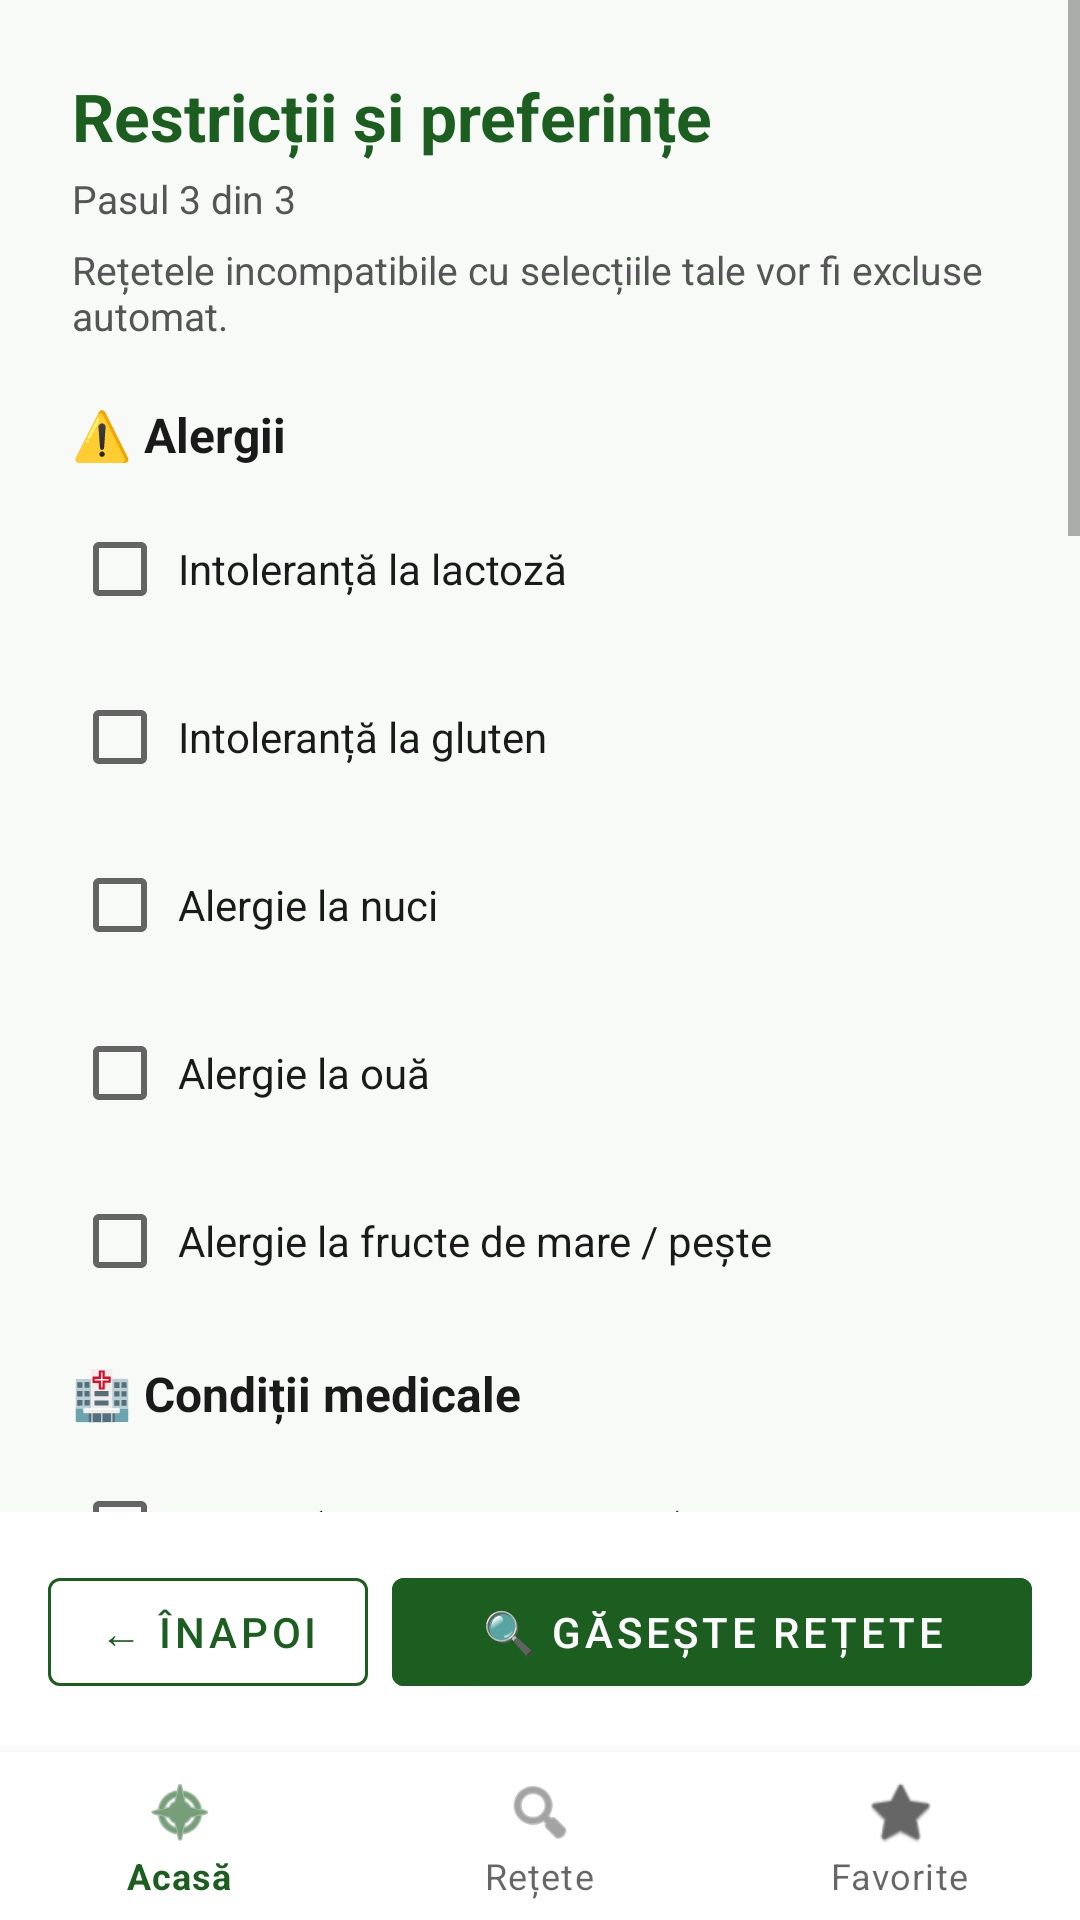

Here is an Android app screen rendered from its layout file. Give the layout XML and the strings, colors and styles it references.
<!-- AndroidManifest.xml: application theme Theme.WhatCanIEat -->
<!-- res/layout/activity_medical.xml -->
<?xml version="1.0" encoding="utf-8"?>
<LinearLayout xmlns:android="http://schemas.android.com/apk/res/android"
    xmlns:app="http://schemas.android.com/apk/res-auto"
    android:layout_width="match_parent"
    android:layout_height="match_parent"
    android:orientation="vertical"
    android:background="@color/background">

    <ScrollView
        android:layout_width="match_parent"
        android:layout_height="0dp"
        android:layout_weight="1">

        <LinearLayout
            android:layout_width="match_parent"
            android:layout_height="wrap_content"
            android:orientation="vertical"
            android:padding="24dp">

            <TextView
                android:layout_width="wrap_content"
                android:layout_height="wrap_content"
                android:text="Restricții și preferințe"
                android:textSize="22sp"
                android:textColor="@color/primary"
                android:textStyle="bold"
                android:layout_marginBottom="4dp"/>

            <TextView
                android:layout_width="wrap_content"
                android:layout_height="wrap_content"
                android:text="Pasul 3 din 3"
                android:textSize="13sp"
                android:textColor="@color/text_secondary"
                android:layout_marginBottom="6dp"/>

            <TextView
                android:layout_width="match_parent"
                android:layout_height="wrap_content"
                android:text="Rețetele incompatibile cu selecțiile tale vor fi excluse automat."
                android:textColor="@color/text_secondary"
                android:textSize="13sp"
                android:layout_marginBottom="20dp"/>

            
            <TextView
                android:layout_width="wrap_content"
                android:layout_height="wrap_content"
                android:text="⚠️ Alergii"
                android:textStyle="bold"
                android:textSize="16sp"
                android:textColor="@color/text_primary"
                android:layout_marginBottom="10dp"/>

            <CheckBox android:id="@+id/cbLactoseFree"
                android:layout_width="wrap_content" android:layout_height="wrap_content"
                android:text=" Intoleranță la lactoză"
                android:textSize="14sp" android:layout_marginBottom="8dp"
                android:textColor="@color/text_primary"/>
            <CheckBox android:id="@+id/cbGlutenFree"
                android:layout_width="wrap_content" android:layout_height="wrap_content"
                android:text=" Intoleranță la gluten"
                android:textSize="14sp" android:layout_marginBottom="8dp"
                android:textColor="@color/text_primary"/>
            <CheckBox android:id="@+id/cbNutFree"
                android:layout_width="wrap_content" android:layout_height="wrap_content"
                android:text=" Alergie la nuci"
                android:textSize="14sp" android:layout_marginBottom="8dp"
                android:textColor="@color/text_primary"/>
            <CheckBox android:id="@+id/cbEggFree"
                android:layout_width="wrap_content" android:layout_height="wrap_content"
                android:text=" Alergie la ouă"
                android:textSize="14sp" android:layout_marginBottom="8dp"
                android:textColor="@color/text_primary"/>
            <CheckBox android:id="@+id/cbSeafoodFree"
                android:layout_width="wrap_content" android:layout_height="wrap_content"
                android:text=" Alergie la fructe de mare / pește"
                android:textSize="14sp" android:layout_marginBottom="16dp"
                android:textColor="@color/text_primary"/>

            
            <TextView
                android:layout_width="wrap_content"
                android:layout_height="wrap_content"
                android:text="🏥 Condiții medicale"
                android:textStyle="bold"
                android:textSize="16sp"
                android:textColor="@color/text_primary"
                android:layout_marginBottom="10dp"/>

            <CheckBox android:id="@+id/cbDiabetic"
                android:layout_width="wrap_content" android:layout_height="wrap_content"
                android:text=" Diabet (fără zahăr adăugat)"
                android:textSize="14sp" android:layout_marginBottom="8dp"
                android:textColor="@color/text_primary"/>
            <CheckBox android:id="@+id/cbLowSodium"
                android:layout_width="wrap_content" android:layout_height="wrap_content"
                android:text=" Hipertensiune (sodiu redus)"
                android:textSize="14sp" android:layout_marginBottom="8dp"
                android:textColor="@color/text_primary"/>
            <CheckBox android:id="@+id/cbEasyDigestion"
                android:layout_width="wrap_content" android:layout_height="wrap_content"
                android:text=" Digestie sensibilă"
                android:textSize="14sp" android:layout_marginBottom="16dp"
                android:textColor="@color/text_primary"/>

            
            <TextView
                android:layout_width="wrap_content"
                android:layout_height="wrap_content"
                android:text="🥗 Preferințe alimentare"
                android:textStyle="bold"
                android:textSize="16sp"
                android:textColor="@color/text_primary"
                android:layout_marginBottom="10dp"/>

            <CheckBox android:id="@+id/cbVegetarian"
                android:layout_width="wrap_content" android:layout_height="wrap_content"
                android:text=" Vegetarian"
                android:textSize="14sp" android:layout_marginBottom="8dp"
                android:textColor="@color/text_primary"/>
            <CheckBox android:id="@+id/cbVegan"
                android:layout_width="wrap_content" android:layout_height="wrap_content"
                android:text=" Vegan"
                android:textSize="14sp" android:layout_marginBottom="8dp"
                android:textColor="@color/text_primary"/>
            <CheckBox android:id="@+id/cbNoSpicy"
                android:layout_width="wrap_content" android:layout_height="wrap_content"
                android:text=" Evit mâncarea picantă"
                android:textSize="14sp" android:layout_marginBottom="8dp"
                android:textColor="@color/text_primary"/>
            <CheckBox android:id="@+id/cbNoFried"
                android:layout_width="wrap_content" android:layout_height="wrap_content"
                android:text=" Evit mâncarea prăjită"
                android:textSize="14sp" android:layout_marginBottom="8dp"
                android:textColor="@color/text_primary"/>
            <CheckBox android:id="@+id/cbNoSugar"
                android:layout_width="wrap_content" android:layout_height="wrap_content"
                android:text=" Evit zahărul"
                android:textSize="14sp" android:layout_marginBottom="8dp"
                android:textColor="@color/text_primary"/>
            <CheckBox android:id="@+id/cbNoRedMeat"
                android:layout_width="wrap_content" android:layout_height="wrap_content"
                android:text=" Evit carnea roșie"
                android:textSize="14sp" android:layout_marginBottom="8dp"
                android:textColor="@color/text_primary"/>
            <CheckBox android:id="@+id/cbNoPork"
                android:layout_width="wrap_content" android:layout_height="wrap_content"
                android:text=" Evit carnea de porc"
                android:textSize="14sp" android:layout_marginBottom="16dp"
                android:textColor="@color/text_primary"/>

            
            <TextView
                android:layout_width="wrap_content"
                android:layout_height="wrap_content"
                android:text="🎯 Obiective nutriționale"
                android:textStyle="bold"
                android:textSize="16sp"
                android:textColor="@color/text_primary"
                android:layout_marginBottom="10dp"/>

            <CheckBox android:id="@+id/cbHighProtein"
                android:layout_width="wrap_content" android:layout_height="wrap_content"
                android:text=" Proteine ridicate"
                android:textSize="14sp" android:layout_marginBottom="8dp"
                android:textColor="@color/text_primary"/>
            <CheckBox android:id="@+id/cbLowCalorie"
                android:layout_width="wrap_content" android:layout_height="wrap_content"
                android:text=" Calorii reduse"
                android:textSize="14sp" android:layout_marginBottom="24dp"
                android:textColor="@color/text_primary"/>

            
            <TextView
                android:layout_width="wrap_content"
                android:layout_height="wrap_content"
                android:text="🚫 Ingrediente pe care vrei să le eviți"
                android:textStyle="bold"
                android:textSize="16sp"
                android:textColor="@color/text_primary"
                android:layout_marginBottom="6dp"/>

            <TextView
                android:layout_width="wrap_content"
                android:layout_height="wrap_content"
                android:text="Ex: ceapă, ciuperci, usturoi, lapte"
                android:textSize="12sp"
                android:textColor="@color/text_secondary"
                android:layout_marginBottom="8dp"/>

            <com.google.android.material.textfield.TextInputLayout
                android:layout_width="match_parent"
                android:layout_height="wrap_content"
                style="@style/Widget.MaterialComponents.TextInputLayout.OutlinedBox"
                android:layout_marginBottom="32dp"
                android:hint="Scrie ingredientele separate prin virgulă">
                <com.google.android.material.textfield.TextInputEditText
                    android:id="@+id/etAvoidIngredients"
                    android:layout_width="match_parent"
                    android:layout_height="wrap_content"
                    android:inputType="text"/>
            </com.google.android.material.textfield.TextInputLayout>

        </LinearLayout>
    </ScrollView>

    
    <LinearLayout
        android:layout_width="match_parent"
        android:layout_height="wrap_content"
        android:orientation="horizontal"
        android:padding="16dp"
        android:background="@color/surface">

        <com.google.android.material.button.MaterialButton
            android:id="@+id/btnBack"
            android:layout_width="0dp"
            android:layout_height="48dp"
            android:layout_weight="1"
            android:text="← Înapoi"
            android:layout_marginEnd="8dp"
            style="@style/Widget.MaterialComponents.Button.OutlinedButton"
            app:strokeColor="@color/primary"
            android:textColor="@color/primary"/>

        <com.google.android.material.button.MaterialButton
            android:id="@+id/btnFindRecipes"
            android:layout_width="0dp"
            android:layout_height="48dp"
            android:layout_weight="2"
            android:text="🔍 Găsește rețete"
            android:backgroundTint="@color/primary"/>
    </LinearLayout>

    <com.google.android.material.bottomnavigation.BottomNavigationView
        android:id="@+id/bottomNav"
        android:layout_width="match_parent"
        android:layout_height="wrap_content"
        android:background="@color/surface"
        app:menu="@menu/bottom_nav_menu"
        app:itemIconTint="@null"
        />

</LinearLayout>
<!-- resources referenced by this layout -->
<resources>
  <color name="background">#F8FAF8</color>
  <color name="primary">#1B5E20</color>
  <color name="surface">#FFFFFF</color>
  <color name="text_primary">#1A1A1A</color>
  <color name="text_secondary">#555555</color>
  <style name="Theme.WhatCanIEat" parent="Theme.MaterialComponents.Light.NoActionBar">
          <item name="colorPrimary">@color/primary</item>
          <item name="colorPrimaryDark">@color/primary_dark</item>
          <item name="colorAccent">@color/accent</item>
          <item name="android:windowBackground">@color/background</item>
      </style>
  <color name="primary_dark">#003300</color>
  <color name="accent">#FF6F00</color>
</resources>
